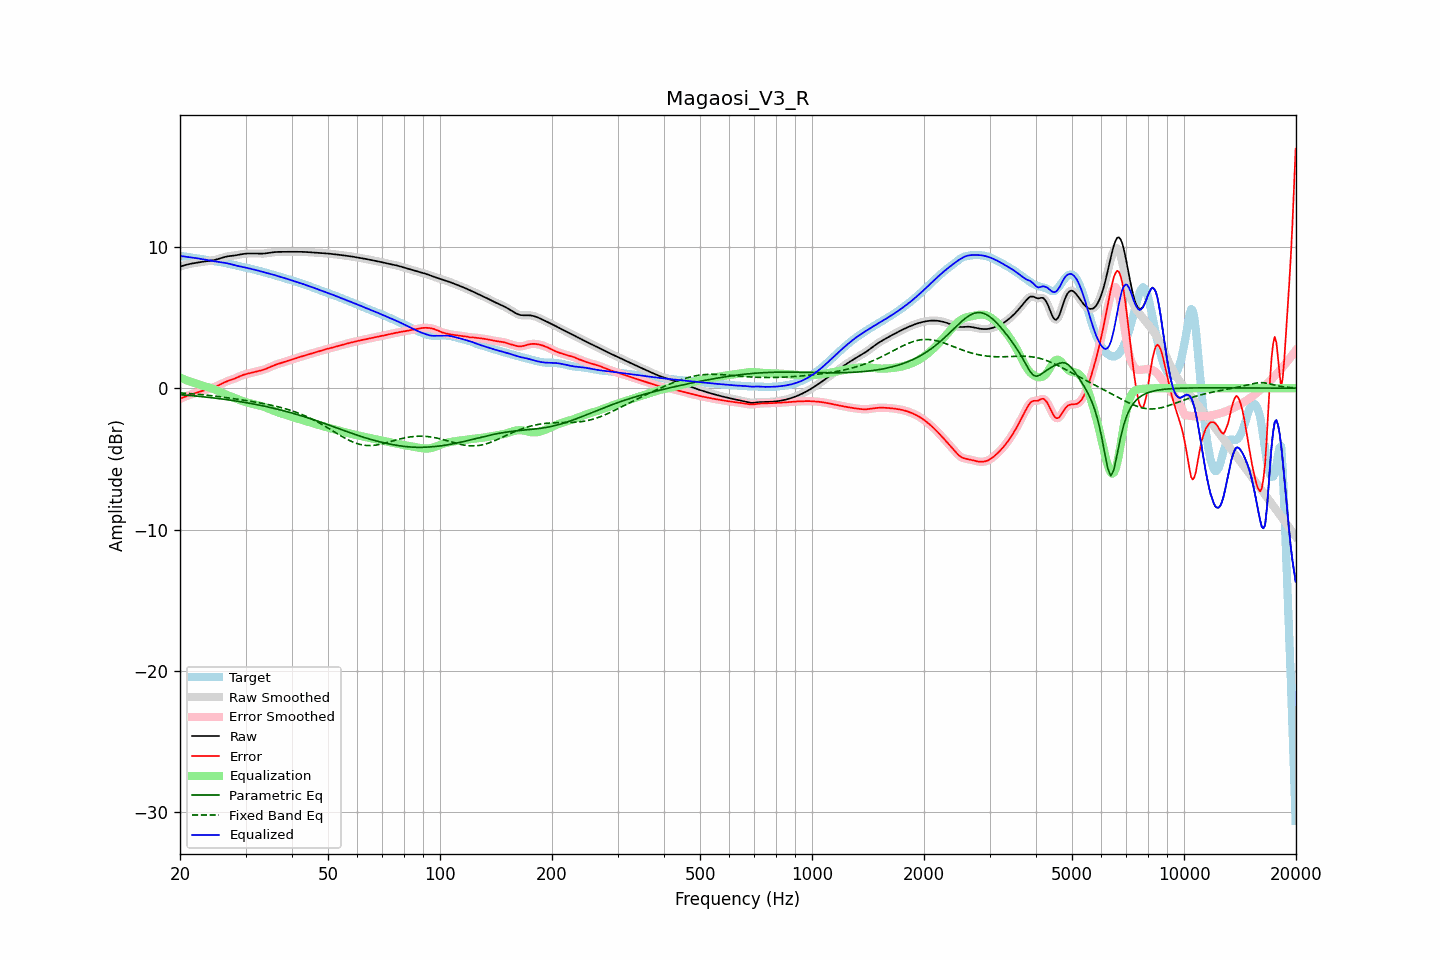

The data file committed next to this chart (first rows):
frequency, raw, error, smoothed, error_smoothed, equalization, parametric_eq, fixed_band_eq, equalized_raw, equalized_smoothed, target
20.00, 8.60, -0.75, 8.60, -0.75, 0.75, -0.46, -0.33, 9.35, 9.35, 9.35
20.20, 8.63, -0.70, 8.63, -0.70, 0.70, -0.47, -0.34, 9.33, 9.34, 9.34
20.40, 8.67, -0.66, 8.67, -0.66, 0.65, -0.48, -0.35, 9.32, 9.32, 9.32
20.61, 8.70, -0.61, 8.70, -0.61, 0.61, -0.49, -0.35, 9.31, 9.31, 9.31
20.81, 8.73, -0.56, 8.73, -0.56, 0.56, -0.50, -0.36, 9.29, 9.29, 9.29
21.02, 8.75, -0.52, 8.76, -0.52, 0.52, -0.51, -0.37, 9.28, 9.28, 9.27
21.23, 8.78, -0.48, 8.78, -0.48, 0.48, -0.52, -0.38, 9.26, 9.26, 9.26
21.44, 8.80, -0.44, 8.80, -0.44, 0.44, -0.53, -0.39, 9.24, 9.24, 9.24
21.66, 8.83, -0.40, 8.83, -0.40, 0.40, -0.54, -0.40, 9.23, 9.23, 9.22
21.87, 8.85, -0.36, 8.85, -0.36, 0.36, -0.55, -0.41, 9.21, 9.21, 9.21
22.09, 8.86, -0.33, 8.86, -0.33, 0.33, -0.56, -0.42, 9.19, 9.19, 9.19
22.31, 8.88, -0.30, 8.88, -0.30, 0.29, -0.57, -0.43, 9.18, 9.18, 9.18
22.54, 8.90, -0.26, 8.90, -0.26, 0.26, -0.58, -0.44, 9.16, 9.16, 9.16
22.76, 8.91, -0.23, 8.91, -0.23, 0.23, -0.59, -0.45, 9.14, 9.14, 9.14
22.99, 8.93, -0.19, 8.93, -0.19, 0.19, -0.60, -0.46, 9.12, 9.12, 9.12
23.22, 8.94, -0.15, 8.94, -0.15, 0.15, -0.62, -0.48, 9.10, 9.10, 9.10
23.45, 8.96, -0.12, 8.96, -0.12, 0.12, -0.63, -0.49, 9.08, 9.08, 9.08
23.69, 8.97, -0.08, 8.97, -0.08, 0.08, -0.64, -0.50, 9.06, 9.06, 9.05
23.92, 8.99, -0.04, 8.99, -0.04, 0.05, -0.65, -0.51, 9.04, 9.04, 9.03
24.16, 9.01, -0.01, 9.01, -0.01, 0.01, -0.67, -0.53, 9.02, 9.02, 9.02
24.40, 9.03, 0.03, 9.03, 0.03, -0.03, -0.68, -0.54, 9.00, 9.00, 9.00
24.65, 9.05, 0.07, 9.05, 0.07, -0.07, -0.69, -0.55, 8.98, 8.98, 8.99
24.89, 9.08, 0.11, 9.08, 0.11, -0.11, -0.71, -0.57, 8.96, 8.96, 8.97
25.14, 9.11, 0.15, 9.11, 0.15, -0.16, -0.72, -0.58, 8.95, 8.95, 8.95
25.39, 9.14, 0.20, 9.14, 0.20, -0.21, -0.73, -0.59, 8.93, 8.93, 8.94
25.65, 9.18, 0.26, 9.18, 0.26, -0.26, -0.75, -0.61, 8.91, 8.91, 8.92
25.91, 9.21, 0.32, 9.21, 0.32, -0.32, -0.76, -0.62, 8.90, 8.90, 8.90
26.16, 9.25, 0.37, 9.25, 0.37, -0.37, -0.78, -0.64, 8.88, 8.88, 8.87
26.43, 9.28, 0.43, 9.28, 0.43, -0.42, -0.79, -0.65, 8.86, 8.86, 8.85
26.69, 9.30, 0.48, 9.30, 0.48, -0.47, -0.81, -0.67, 8.84, 8.84, 8.83
26.96, 9.33, 0.52, 9.33, 0.52, -0.51, -0.83, -0.69, 8.81, 8.81, 8.81
27.23, 9.34, 0.56, 9.34, 0.56, -0.56, -0.84, -0.70, 8.79, 8.79, 8.78
27.50, 9.36, 0.60, 9.36, 0.60, -0.60, -0.86, -0.72, 8.76, 8.76, 8.76
27.77, 9.37, 0.64, 9.37, 0.64, -0.64, -0.88, -0.73, 8.72, 8.72, 8.73
28.05, 9.38, 0.68, 9.38, 0.68, -0.69, -0.89, -0.75, 8.69, 8.69, 8.70
28.33, 9.40, 0.73, 9.40, 0.73, -0.73, -0.91, -0.77, 8.67, 8.67, 8.67
28.62, 9.42, 0.78, 9.42, 0.78, -0.78, -0.93, -0.79, 8.64, 8.64, 8.64
28.90, 9.44, 0.83, 9.45, 0.83, -0.83, -0.95, -0.80, 8.62, 8.62, 8.62
29.19, 9.47, 0.88, 9.47, 0.88, -0.87, -0.97, -0.82, 8.59, 8.59, 8.59
29.48, 9.49, 0.93, 9.49, 0.92, -0.92, -0.98, -0.84, 8.57, 8.57, 8.56
29.78, 9.50, 0.96, 9.50, 0.96, -0.96, -1.00, -0.86, 8.55, 8.55, 8.54
30.08, 9.51, 1.00, 9.51, 1.00, -0.99, -1.02, -0.88, 8.52, 8.52, 8.52
30.38, 9.52, 1.02, 9.52, 1.02, -1.02, -1.04, -0.89, 8.50, 8.50, 8.50
30.68, 9.52, 1.05, 9.52, 1.05, -1.05, -1.06, -0.91, 8.47, 8.47, 8.47
30.99, 9.52, 1.08, 9.52, 1.08, -1.08, -1.08, -0.93, 8.44, 8.44, 8.45
31.30, 9.52, 1.11, 9.52, 1.11, -1.11, -1.11, -0.95, 8.42, 8.42, 8.42
31.61, 9.52, 1.13, 9.52, 1.13, -1.13, -1.13, -0.97, 8.39, 8.39, 8.39
31.93, 9.52, 1.16, 9.52, 1.16, -1.16, -1.15, -0.99, 8.36, 8.36, 8.36
32.24, 9.52, 1.19, 9.52, 1.19, -1.18, -1.17, -1.01, 8.33, 8.33, 8.33
32.57, 9.51, 1.21, 9.51, 1.21, -1.21, -1.19, -1.03, 8.30, 8.30, 8.30
32.89, 9.51, 1.24, 9.51, 1.24, -1.24, -1.22, -1.05, 8.27, 8.27, 8.27
33.22, 9.51, 1.27, 9.51, 1.27, -1.28, -1.24, -1.07, 8.24, 8.24, 8.24
33.55, 9.52, 1.31, 9.52, 1.31, -1.31, -1.26, -1.09, 8.20, 8.20, 8.21
33.89, 9.53, 1.35, 9.53, 1.35, -1.35, -1.29, -1.12, 8.17, 8.17, 8.18
34.23, 9.54, 1.39, 9.54, 1.39, -1.40, -1.31, -1.14, 8.14, 8.14, 8.15
34.57, 9.56, 1.44, 9.56, 1.44, -1.44, -1.34, -1.16, 8.11, 8.11, 8.12
34.92, 9.58, 1.49, 9.58, 1.49, -1.49, -1.36, -1.19, 8.09, 8.08, 8.08
35.27, 9.59, 1.54, 9.59, 1.54, -1.54, -1.39, -1.21, 8.05, 8.05, 8.05
35.62, 9.61, 1.59, 9.61, 1.59, -1.58, -1.42, -1.24, 8.02, 8.02, 8.02
35.97, 9.62, 1.64, 9.62, 1.63, -1.63, -1.44, -1.26, 7.99, 7.99, 7.99
... 635 more rows
